Run: headless pygame with SDL's dummy video driver; simulated clock (each Clock.tick advances the game by its frame time, no real sleeping); random seed 0; keys injected as events and as key.get_pressed() state; no mouse input.
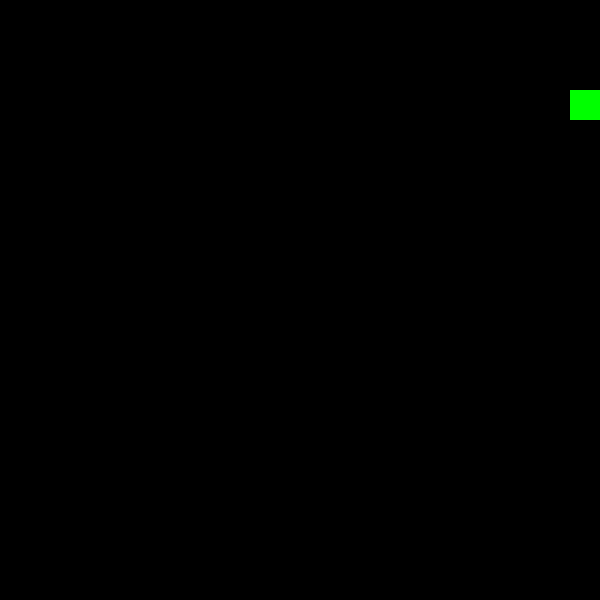
Frame 1 of 4 · flips 1–60 · no input
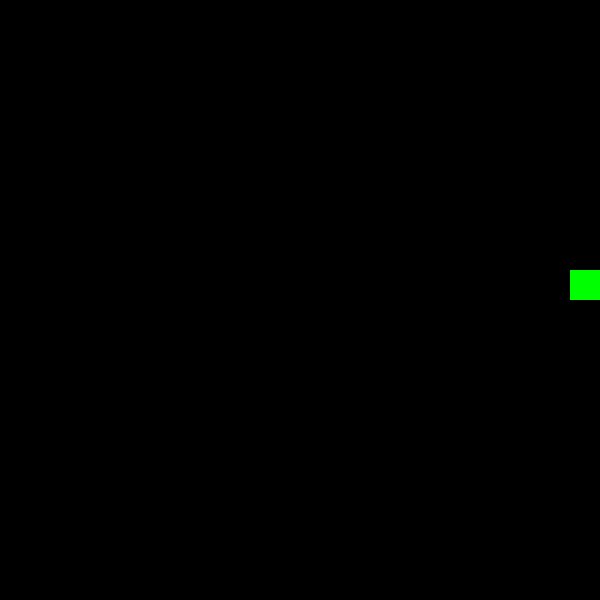
Frame 2 of 4 · flips 61–180 · tapped SPACE, RETURN · held RIGHT (→), D
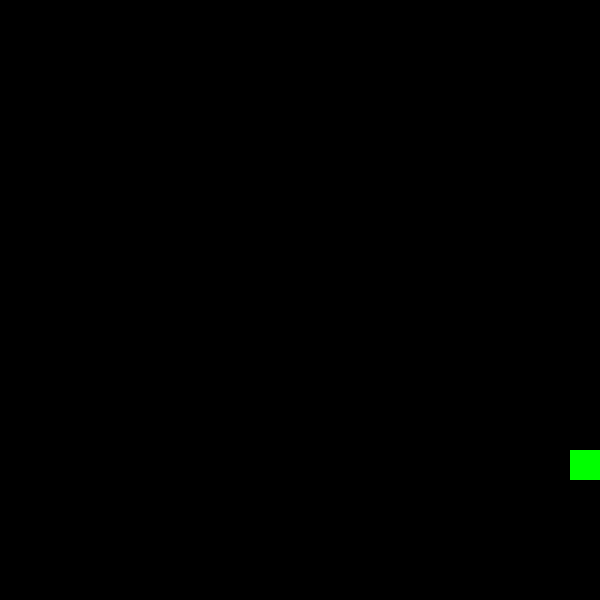
Frame 3 of 4 · flips 181–300 · held DOWN (↓), S
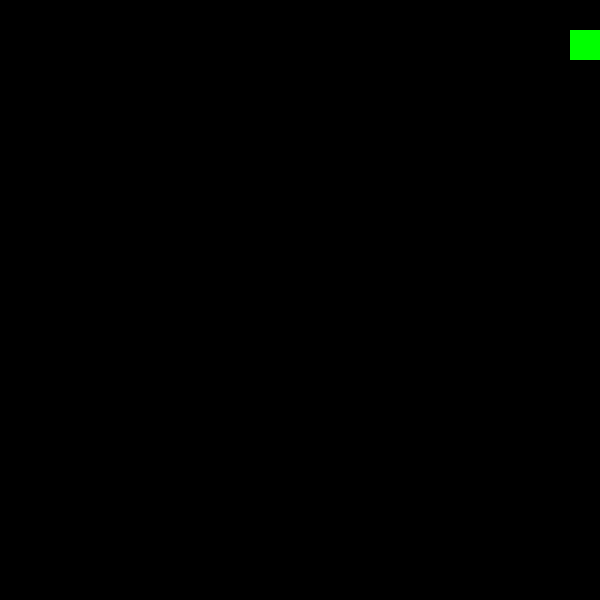
Frame 4 of 4 · flips 301–420 · held LEFT (←), A, UP (↑), W

The pygame program that drew these frames:

import pygame
import time

# Initialize pygame
pygame.init()

# Grid size
width, height = 600, 600
rows, cols = 20, 20
grid_size = width // cols

# Colors
black = (0, 0, 0)
white = (255, 255, 255)
red = (213, 50, 80)
green = (0, 255, 0)

# Set up display
win = pygame.display.set_mode((width, height))
pygame.display.set_caption("Snake Game with Seamless Hamiltonian Cycle")

# Hamiltonian path function with a seamless loop
def create_hamiltonian_cycle():
    path = []
    for y in range(rows):
        if y % 2 == 0:
            for x in range(cols):
                path.append((x, y))
        else:
            for x in range(cols - 1, -1, -1):
                path.append((x, y))

    # Adding a connection back to the start to create a cycle
    # Depending on the grid size, you might need to adjust this logic
    # For simplicity, this example will just complete the cycle without additional moves
    return path

# Snake class
class Snake:
    def __init__(self):
        self.positions = [(0, 0)] # Initial position of the snake
        self.path = create_hamiltonian_cycle()
        self.path_index = 0

    def move(self):
        self.path_index = (self.path_index + 1) % len(self.path)
        self.positions[0] = self.path[self.path_index]

    def draw(self, surface):
        for pos in self.positions:
            r = pygame.Rect((pos[0] * grid_size, pos[1] * grid_size), (grid_size, grid_size))
            pygame.draw.rect(surface, green, r)

def redraw_window(surface):
    global snake
    surface.fill(black)
    snake.draw(surface)
    pygame.display.update()

# Main loop
def main():
    global snake
    snake = Snake()
    clock = pygame.time.Clock()
    
    while True:
        pygame.time.delay(50)
        clock.tick(10)
        snake.move()
        
        for event in pygame.event.get():
            if event.type == pygame.QUIT:
                pygame.quit()
        
        redraw_window(win)

main()
